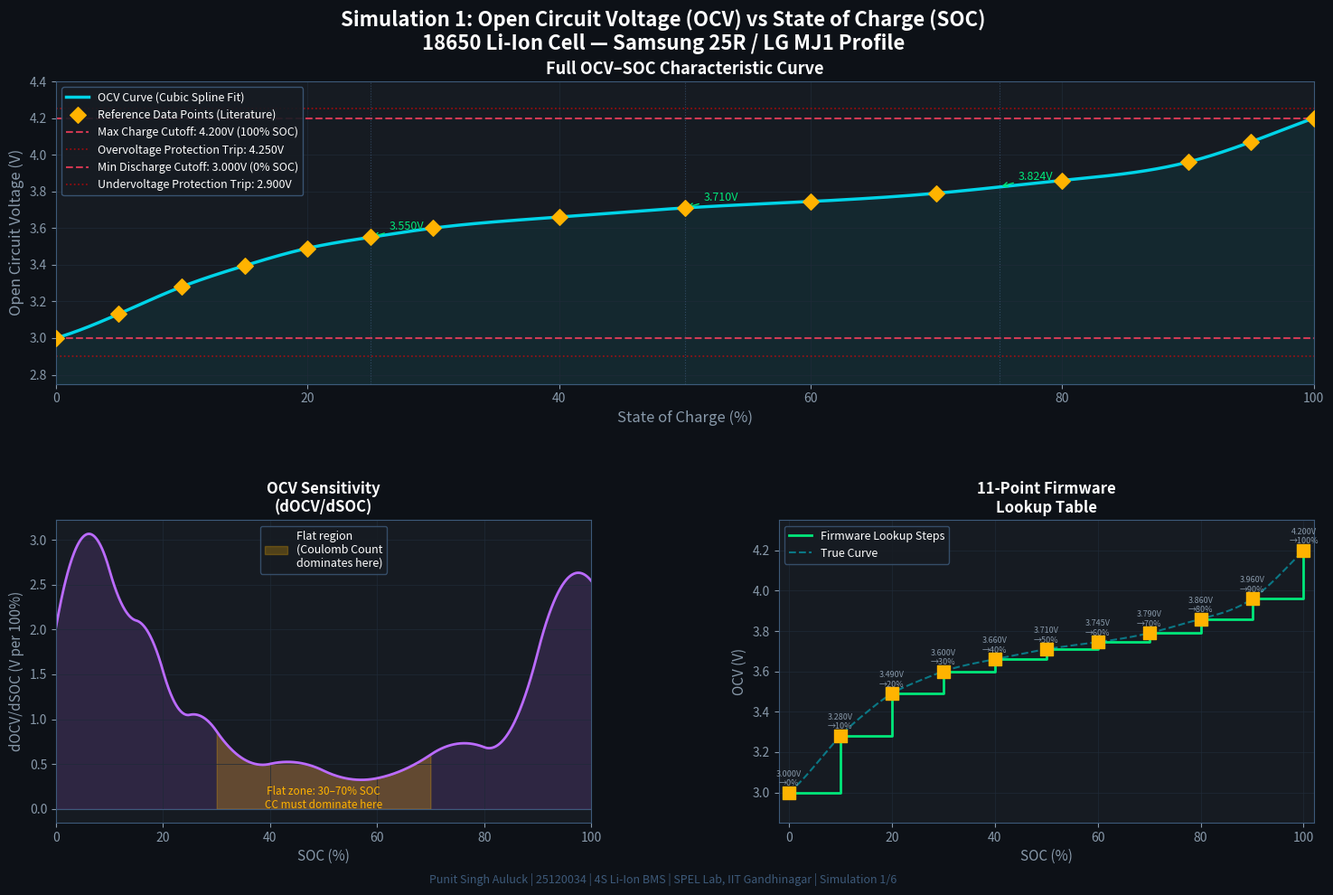

Generate this figure with matplotlib:
import numpy as np
import matplotlib.pyplot as plt
import matplotlib.gridspec as gridspec
from scipy.interpolate import CubicSpline

# ── Real 18650 OCV-SOC data points (from published literature)
# Source: Plett 2015, Battery Management Systems Vol.1
# Also matches Samsung 25R / LG MJ1 published discharge curves
soc_points = np.array([0, 5, 10, 15, 20, 25, 30, 40, 50, 60, 70, 80, 90, 95, 100])
ocv_points = np.array([3.000, 3.132, 3.280, 3.395, 3.490, 3.550, 3.600,
                        3.660, 3.710, 3.745, 3.790, 3.860, 3.960, 4.070, 4.200])

# Cubic spline interpolation for smooth curve
cs = CubicSpline(soc_points, ocv_points)
soc_fine = np.linspace(0, 100, 1000)
ocv_fine = cs(soc_fine)

# Derivative: dOCV/dSOC (used in EKF-based BMS)
docv_dsoc = cs(soc_fine, 1)

# ── FIGURE ──
fig = plt.figure(figsize=(16, 10), facecolor='#0D1117')
fig.suptitle('Simulation 1: Open Circuit Voltage (OCV) vs State of Charge (SOC)\n18650 Li-Ion Cell — Samsung 25R / LG MJ1 Profile',
             fontsize=16, color='white', fontweight='bold', y=0.98)

gs = gridspec.GridSpec(2, 2, figure=fig, hspace=0.45, wspace=0.35,
                       left=0.08, right=0.95, top=0.90, bottom=0.08)

# ── PLOT 1: OCV vs SOC main curve ──
ax1 = fig.add_subplot(gs[0, :])
ax1.set_facecolor('#161B22')

ax1.plot(soc_fine, ocv_fine, color='#00D4E8', linewidth=2.5, label='OCV Curve (Cubic Spline Fit)', zorder=3)
ax1.scatter(soc_points, ocv_points, color='#FFB300', s=80, zorder=5, label='Reference Data Points (Literature)', marker='D')

# Protection thresholds
ax1.axhline(y=4.200, color='#FF3F5E', linewidth=1.5, linestyle='--', alpha=0.8, label='Max Charge Cutoff: 4.200V (100% SOC)')
ax1.axhline(y=4.250, color='#FF0000', linewidth=1.2, linestyle=':', alpha=0.6, label='Overvoltage Protection Trip: 4.250V')
ax1.axhline(y=3.000, color='#FF3F5E', linewidth=1.5, linestyle='--', alpha=0.8, label='Min Discharge Cutoff: 3.000V (0% SOC)')
ax1.axhline(y=2.900, color='#FF0000', linewidth=1.2, linestyle=':', alpha=0.6, label='Undervoltage Protection Trip: 2.900V')

# Key SOC markers
key_socs = [25, 50, 75]
for s in key_socs:
    v = float(cs(s))
    ax1.axvline(x=s, color='#3D5A7A', linewidth=0.8, linestyle=':', alpha=0.7)
    ax1.annotate(f'{v:.3f}V', xy=(s, v), xytext=(s+1.5, v+0.04),
                fontsize=9, color='#00E87A',
                arrowprops=dict(arrowstyle='->', color='#00E87A', lw=1.0))

ax1.set_xlabel('State of Charge (%)', color='#8899AA', fontsize=12)
ax1.set_ylabel('Open Circuit Voltage (V)', color='#8899AA', fontsize=12)
ax1.set_title('Full OCV–SOC Characteristic Curve', color='white', fontsize=13, fontweight='bold')
ax1.set_xlim(0, 100)
ax1.set_ylim(2.75, 4.40)
ax1.tick_params(colors='#8899AA')
ax1.spines['bottom'].set_color('#3D5A7A')
ax1.spines['left'].set_color('#3D5A7A')
ax1.spines['top'].set_color('#3D5A7A')
ax1.spines['right'].set_color('#3D5A7A')
ax1.grid(color='#1F2A38', linewidth=0.6, alpha=0.8)
ax1.legend(loc='upper left', fontsize=9, facecolor='#161B22', edgecolor='#3D5A7A',
           labelcolor='white', framealpha=0.9)

# Fill usable region
ax1.fill_between(soc_fine, ocv_fine, 2.75, where=(ocv_fine >= 3.0) & (ocv_fine <= 4.2),
                  alpha=0.07, color='#00D4E8')

# ── PLOT 2: dOCV/dSOC (sensitivity) ──
ax2 = fig.add_subplot(gs[1, 0])
ax2.set_facecolor('#161B22')

ax2.plot(soc_fine, docv_dsoc * 100, color='#BB6BFF', linewidth=2.0)
ax2.fill_between(soc_fine, docv_dsoc * 100, 0, alpha=0.15, color='#BB6BFF')
ax2.axhline(y=0, color='#3D5A7A', linewidth=0.8)

# Mark flat region (low sensitivity = hard to estimate SOC)
flat_region = (soc_fine >= 30) & (soc_fine <= 70)
ax2.fill_between(soc_fine[flat_region], (docv_dsoc * 100)[flat_region], 0,
                  alpha=0.25, color='#FFB300', label='Flat region\n(Coulomb Count\ndominates here)')

ax2.set_xlabel('SOC (%)', color='#8899AA', fontsize=11)
ax2.set_ylabel('dOCV/dSOC (V per 100%)', color='#8899AA', fontsize=11)
ax2.set_title('OCV Sensitivity\n(dOCV/dSOC)', color='white', fontsize=12, fontweight='bold')
ax2.set_xlim(0, 100)
ax2.tick_params(colors='#8899AA')
for spine in ax2.spines.values(): spine.set_color('#3D5A7A')
ax2.grid(color='#1F2A38', linewidth=0.6, alpha=0.8)
ax2.legend(fontsize=9, facecolor='#161B22', edgecolor='#3D5A7A', labelcolor='white')

# Add annotation
ax2.annotate('Flat zone: 30–70% SOC\nCC must dominate here', xy=(50, 0.003),
             fontsize=8.5, color='#FFB300', ha='center')

# ── PLOT 3: Lookup table used in firmware ──
ax3 = fig.add_subplot(gs[1, 1])
ax3.set_facecolor('#161B22')

# Firmware uses 11-point lookup table
fw_soc =  np.array([  0,  10,  20,  30,  40,  50,  60,  70,  80,  90, 100])
fw_ocv = np.array([3.000, 3.280, 3.490, 3.600, 3.660, 3.710, 3.745, 3.790, 3.860, 3.960, 4.200])

ax3.step(fw_soc, fw_ocv, color='#00E87A', linewidth=2.0, where='post', label='Firmware Lookup Steps')
ax3.plot(soc_fine, ocv_fine, color='#00D4E8', linewidth=1.5, alpha=0.5, linestyle='--', label='True Curve')
ax3.scatter(fw_soc, fw_ocv, color='#FFB300', s=90, zorder=5, marker='s')

# Error between step and true
fw_ocv_interp = cs(fw_soc)
for i in range(len(fw_soc)):
    ax3.annotate(f'{fw_ocv[i]:.3f}V\n→{fw_soc[i]}%',
                xy=(fw_soc[i], fw_ocv[i]),
                fontsize=6.5, color='#8899AA', ha='center', va='bottom',
                xytext=(fw_soc[i], fw_ocv[i] + 0.025))

ax3.set_xlabel('SOC (%)', color='#8899AA', fontsize=11)
ax3.set_ylabel('OCV (V)', color='#8899AA', fontsize=11)
ax3.set_title('11-Point Firmware\nLookup Table', color='white', fontsize=12, fontweight='bold')
ax3.set_xlim(-2, 102)
ax3.set_ylim(2.85, 4.35)
ax3.tick_params(colors='#8899AA')
for spine in ax3.spines.values(): spine.set_color('#3D5A7A')
ax3.grid(color='#1F2A38', linewidth=0.6, alpha=0.8)
ax3.legend(fontsize=9, facecolor='#161B22', edgecolor='#3D5A7A', labelcolor='white')

# ── Bottom annotation bar ──
fig.text(0.5, 0.01,
         'Punit Singh Auluck | 25120034 | 4S Li-Ion BMS | SPEL Lab, IIT Gandhinagar | Simulation 1/6',
         ha='center', va='bottom', fontsize=9, color='#3D5A7A', style='italic')

plt.savefig('sim1_ocv_soc.png', dpi=180, bbox_inches='tight',
            facecolor='#0D1117')
print("Saved sim1_ocv_soc.png")

# Print firmware table for documentation
print("\n── 11-Point OCV-SOC Lookup Table (for firmware) ──")
print(f"{'SOC (%)':>10} | {'OCV (V)':>10}")
print("-" * 25)
for s, v in zip(fw_soc, fw_ocv):
    print(f"{s:>10} | {v:>10.3f}")

# Key insight
print(f"\n── Key Observations ──")
print(f"Flattest region: 30–70% SOC (dV/dSOC < {min(docv_dsoc[300:700])*100:.4f} V/%)")
print(f"Steepest region: 0–10% and 90–100% SOC")
print(f"Voltage range used: 3.000V – 4.200V ({4.200-3.000:.3f}V swing)")
